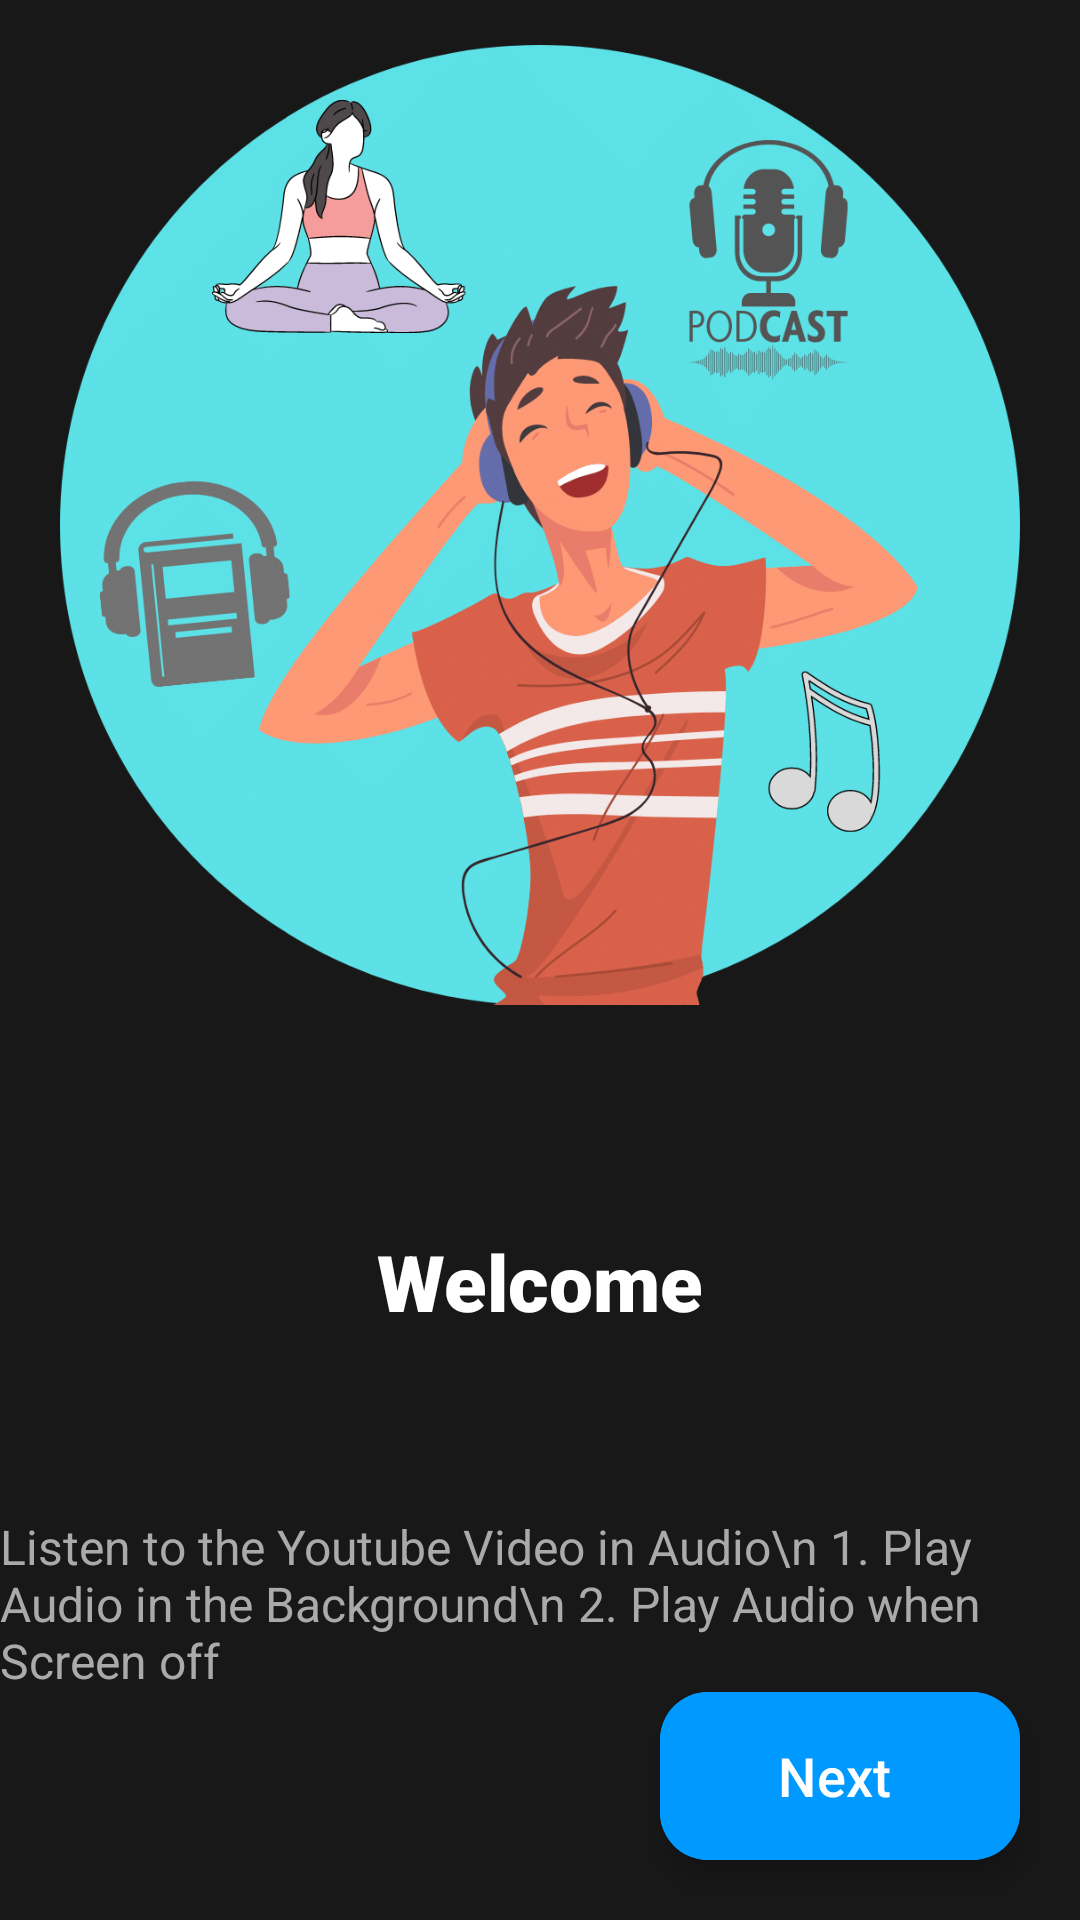

Produce the Android XML layout that renders to this screen, including the resource entries it uses.
<!-- AndroidManifest.xml: application theme SplashScreen -->
<!-- res/layout/educate_first_fragment.xml -->
<?xml version="1.0" encoding="utf-8"?>
<androidx.constraintlayout.widget.ConstraintLayout xmlns:android="http://schemas.android.com/apk/res/android"
    xmlns:app="http://schemas.android.com/apk/res-auto"
    xmlns:tools="http://schemas.android.com/tools"
    android:id="@+id/educate_first"
    android:layout_width="match_parent"
    android:layout_height="match_parent"
    android:background="@color/background"
    tools:context=".ui.educate.fragments.EducateFirstFragment">

    <ImageView
        android:id="@+id/imageView2"
        android:layout_width="match_parent"
        android:layout_height="350dp"
        android:layout_margin="20dp"
        android:src="@drawable/educate_image_one"
        app:layout_constraintBottom_toTopOf="@+id/textView5"
        app:layout_constraintEnd_toEndOf="parent"
        app:layout_constraintHorizontal_bias="0.5"
        app:layout_constraintStart_toStartOf="parent"
        app:layout_constraintTop_toTopOf="parent" />

    <TextView
        android:id="@+id/textView5"
        android:layout_width="wrap_content"
        android:layout_height="wrap_content"
        android:layout_margin="40dp"
        android:fontFamily="sans-serif-black"
        android:text="Welcome"
        android:textSize="26sp"
        app:layout_constraintBottom_toTopOf="@+id/textView6"
        app:layout_constraintEnd_toEndOf="parent"
        app:layout_constraintStart_toStartOf="parent"
        app:layout_constraintTop_toBottomOf="@+id/imageView2" />

    <TextView
        android:id="@+id/textView6"
        android:layout_width="wrap_content"
        android:layout_height="wrap_content"
        android:layout_margin="20dp"
        android:text="Listen to the Youtube Video in Audio\n
1. Play Audio in the Background\n
2. Play Audio when Screen off"
        android:textColor="@color/light_background"
        android:textSize="16sp"
        app:layout_constraintBottom_toTopOf="@+id/extendedFloatingActionButtonEducateFirst"
        app:layout_constraintEnd_toEndOf="parent"
        app:layout_constraintHorizontal_bias="0.5"
        app:layout_constraintStart_toStartOf="parent"
        app:layout_constraintTop_toBottomOf="@+id/textView5" />

    <com.google.android.material.floatingactionbutton.ExtendedFloatingActionButton
        android:id="@+id/extendedFloatingActionButtonEducateFirst"
        android:layout_width="wrap_content"
        android:layout_height="wrap_content"
        android:layout_margin="20dp"
        android:text="Next"
        android:backgroundTint="@color/button_color"
        android:textAllCaps="false"
        android:textColor="@color/white"
        android:textSize="18sp"
        app:icon="@drawable/ic_baseline_arrow_forward_ios_24"
        app:iconSize="20dp"
        app:iconGravity="end"
        app:iconTint="@color/white"
        app:layout_constraintBottom_toBottomOf="parent"
        app:layout_constraintEnd_toEndOf="parent" />

</androidx.constraintlayout.widget.ConstraintLayout>
<!-- resources referenced by this layout -->
<resources>
  <color name="background">#181818</color>
  <color name="button_color">#0099FF</color>
  <color name="light_background">#aaaaaa</color>
  <color name="white">#FFFFFFFF</color>
  <!-- drawable educate_image_one: png bitmap (drawable, 262485 bytes) -->
  <style name="SplashScreen" parent="Theme.PlayAudio">
          <item name="android:windowBackground">@drawable/splash_screen_image</item>
          <item name="colorOnPrimary">@color/dark_background</item>
      </style>
  <style name="Theme.PlayAudio" parent="Theme.Material3.DayNight.NoActionBar">
          
          <item name="colorPrimary">@color/dark_background</item>
          <item name="colorPrimaryVariant">@color/dark_background</item>
          <item name="colorOnPrimary">@color/dark_background</item>
          
          <item name="android:statusBarColor">@color/dark_background</item>
          
          <item name="android:navigationBarColor">@color/background</item>
  
          <item name="bottomSheetDialogTheme">@style/AppBottomSheetDialogTheme</item>
  
          <item name="android:popupMenuStyle">@style/PopupMenu</item>
  
          <item name="android:editTextColor">@android:color/white</item>
          <item name="android:textColorHint">@color/grey</item>
          <item name="colorOnSecondaryContainer">@color/button_color</item>
          <item name="colorSecondaryContainer">@color/button_color</item>
          <item name="android:textColor">@color/white</item>
      </style>
  <!-- drawable splash_screen_image (drawable) -->
  <?xml version="1.0" encoding="utf-8"?>
  <layer-list xmlns:android="http://schemas.android.com/apk/res/android">
  
      <item android:drawable="@color/dark_background"/>
  
      <item android:drawable="@drawable/ic_audio_tube_logo" android:gravity="center"
          android:height="100dp"
          android:width="100dp"/>
  
  </layer-list>
  <color name="dark_background">#FF000000</color>
  <style name="AppBottomSheetDialogTheme" parent="Theme.Design.Light.BottomSheetDialog">
          <item name="bottomSheetStyle">@style/AppModalStyle</item>
      </style>
  <style name="PopupMenu" parent="@android:style/Widget.PopupMenu">
          <item name="android:popupBackground">@color/background</item>
          <item name="android:textColor">@color/white</item>
      </style>
  <color name="grey">#8E8E8E</color>
  <!-- drawable ic_audio_tube_logo: vector/xml drawable (drawable, 5705 chars, omitted) -->
  <style name="AppModalStyle" parent="Widget.Design.BottomSheet.Modal">
          <item name="android:background">@drawable/bottom_sheet_background</item>
      </style>
  <!-- drawable bottom_sheet_background (drawable) -->
  <?xml version="1.0" encoding="utf-8"?>
  <shape xmlns:android="http://schemas.android.com/apk/res/android">
  
      <solid android:color="@color/background"/>
      <corners android:topRightRadius="20dp"
          android:topLeftRadius="20dp"/>
  
  </shape>
</resources>
